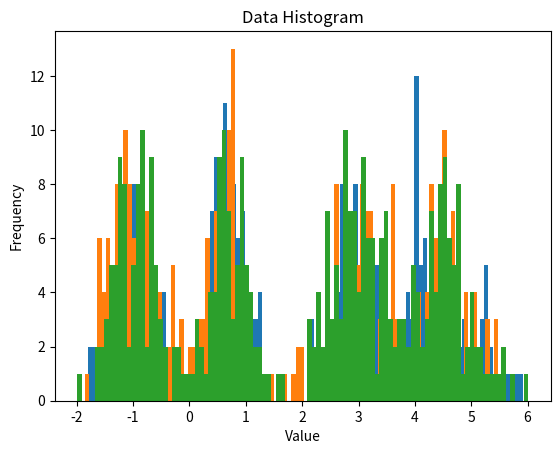
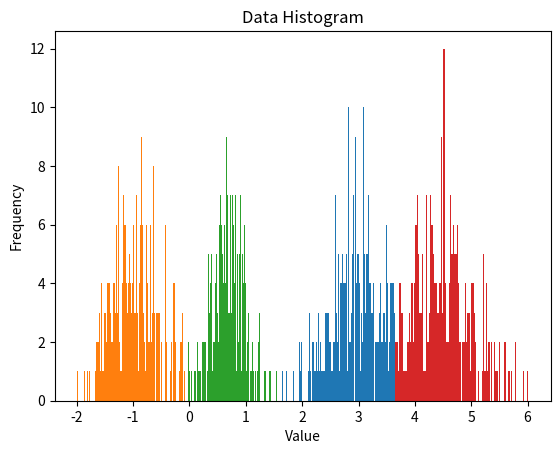
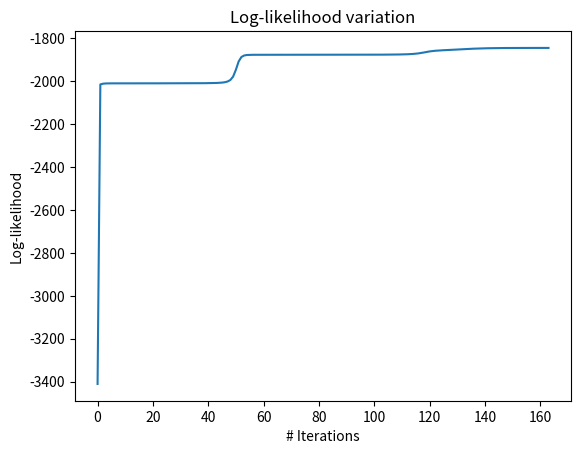

Python code for these plots, in order: (Note: this script raises an exception after producing the figures.)
# -*- coding: utf-8 -*-
"""
Created on Fri Nov  9 12:36:37 2018

[redacted]

GMM-EM algorithm
1. Generate gaussian data and concatenate into an array
2. Initialize random values for mu, sigma/variance, weights
3. E-step: Calculate probability of each data point as generated from the different gaussians
4. M-step: Adjust estimated mu, variance, weights such that log likelihood is maximized
"""

import numpy as np
import matplotlib.pyplot as plt

GENERATE_DATA = 1
DISPLAY = 0
GENERATE_PROB = 1

def plot_histogram(data, labels):
    """
    Each data point is associated with a label signifying the gaussian which produced it
    """
    lab_list = np.unique(labels)
    
    plt.figure()
    plt.title('Data Histogram')
    plt.xlabel('Value')
    plt.ylabel('Frequency')
    
    # For each label, collect data and plot it as a histogram
    for i in range(len(lab_list)):
        curr_gauss = np.array([])
        
        for j in range(data.size):
            if gauss[j] == lab_list[i]:
                curr_gauss = np.append(curr_gauss, data[j])
        
        plt.hist(curr_gauss, bins=100)


# Returns the probability of a data point coming from the distribution
def prob(x, w, mu, var):
    # Mu and sigma are vectors
    exponent = ((x-mu)**2)/(2*var)
    prob_x = (w/np.sqrt(2*np.pi*var)) * np.exp(-exponent)
    return prob_x


if __name__ == '__main__':
    
    np.random.seed(0)   # For reproducibility; can be commented out.
    
    if GENERATE_DATA:
        # Parameters for data
        mu = [-1, 0.7, 3, 4.5]
        var = [0.15, 0.1, 0.2, 0.3]
        
        n = len(mu)   # Number of gaussians
        n_i = 250   # Number of data points from a single gaussian
        
        # Generating data
        data = np.array([])
        
        for i in range(n):        
            data_i = np.random.normal(mu[i], np.sqrt(var[i]), n_i)        
            data = np.append(data, data_i)
    
    
    
    eps = 0.001 # Stopping criterion   
    
    # Initializing gaussians
    
    # Pick two random points from the data for random mu
    mu_pred = data[np.random.randint(0, len(data), size=n)]
    # Initialize variance as non-negative values
    var_pred = np.random.rand(1,n)[0]
    # Initialize weights; non-negative and sum to 1
    w_pred = np.random.rand(1, n)[0]
    w_pred /= np.sum(w_pred)
    
    print('Initial values of mean, variance and mixture weights:')
    print(mu_pred)
    print(var_pred)
    print(w_pred)
    
    # Assigning points to different gaussians
    gauss = np.random.randint(0, 3, (data.size,1))
    plot_histogram(data, gauss)
    # Probability/ responsibility matrix
    prob_mat = np.zeros((data.size, n))
    ll_mat = np.copy(prob_mat)
    
    err = 1 # Maximum error while updating means
    num_iter = 0    # Keep track of the number of iterations
    
    # Log likelihoods
    log_l = np.array([])
    
    while err > eps:    # Repeat until convergence
        # Expectation step -- assigning ownership weights to each of the gaussians
        for j in range(data.size):
            prob_mat[j] = prob(data[j], w_pred, mu_pred, var_pred)
            ll_mat[j] = prob_mat[j]
            prob_mat[j] /= np.sum(prob_mat[j])  # Normalizing for probability distribution
            gauss[j] = np.argmax(prob_mat[j])   # New assignation -- for plotting
        
        # Maximization step -- adjusting parameters
        # Adjusting mu
        weights = np.multiply(data.T, prob_mat.T).T
        mu_new = np.sum(weights, axis = 0)/np.sum(prob_mat, axis = 0)
        
        # Calculating error:
        err = np.max(np.abs(mu_pred - mu_new))
        # Update mean
        mu_pred = mu_new
        
        # Adjusting weights
        w_pred = np.sum(prob_mat, axis=0)/data.size
        
        # Adjusting variance 
        
        for j in range(n):
            var_sum = 0
            for k in range(data.size):
                var_sum += prob_mat[k, j] * ((data[k] - mu_pred[j])**2)
            
            var_pred[j] = var_sum / np.sum(prob_mat[:,j])
        
        
        # Calculate log likelihood
        curr_ll = np.sum(np.log(np.sum(ll_mat, axis = 1)))
        log_l = np.append(log_l, curr_ll)
        
        # Display updated results
        if (num_iter % 10 == 0) and DISPLAY:        
            print()
            print('Iteration ', num_iter)
            print('Weights: ', w_pred)       
            print('Mean: ', mu_pred)
            print('Variance: ', var_pred)
            
            plot_histogram(data, gauss)
        
        num_iter += 1   # Increase counter
    
    # Display final results
    print()
    print('# Iterations to convergence: ', num_iter)
    print('Final Weights: ', w_pred)       
    print('Mean: ', mu_pred)
    print('Variance: ', var_pred)    
    plot_histogram(data, gauss)
    
    # Plot the log likelihood
    plt.figure()
    plt.title('Log-likelihood variation')
    plt.xlabel('# Iterations')
    plt.ylabel('Log-likelihood')
    plt.plot(log_l)
    
    """
    Gives the probability distribution of a data point belonging to the "learned
    gaussians"
    """
    if GENERATE_PROB:  
        print()
        val = input('Enter point value: ')
        val = float(val)
        prob_val = prob(val, w_pred, mu_pred, var_pred)
        prob_val /= np.sum(prob_val)
        print('Probabilities: ', prob_val)